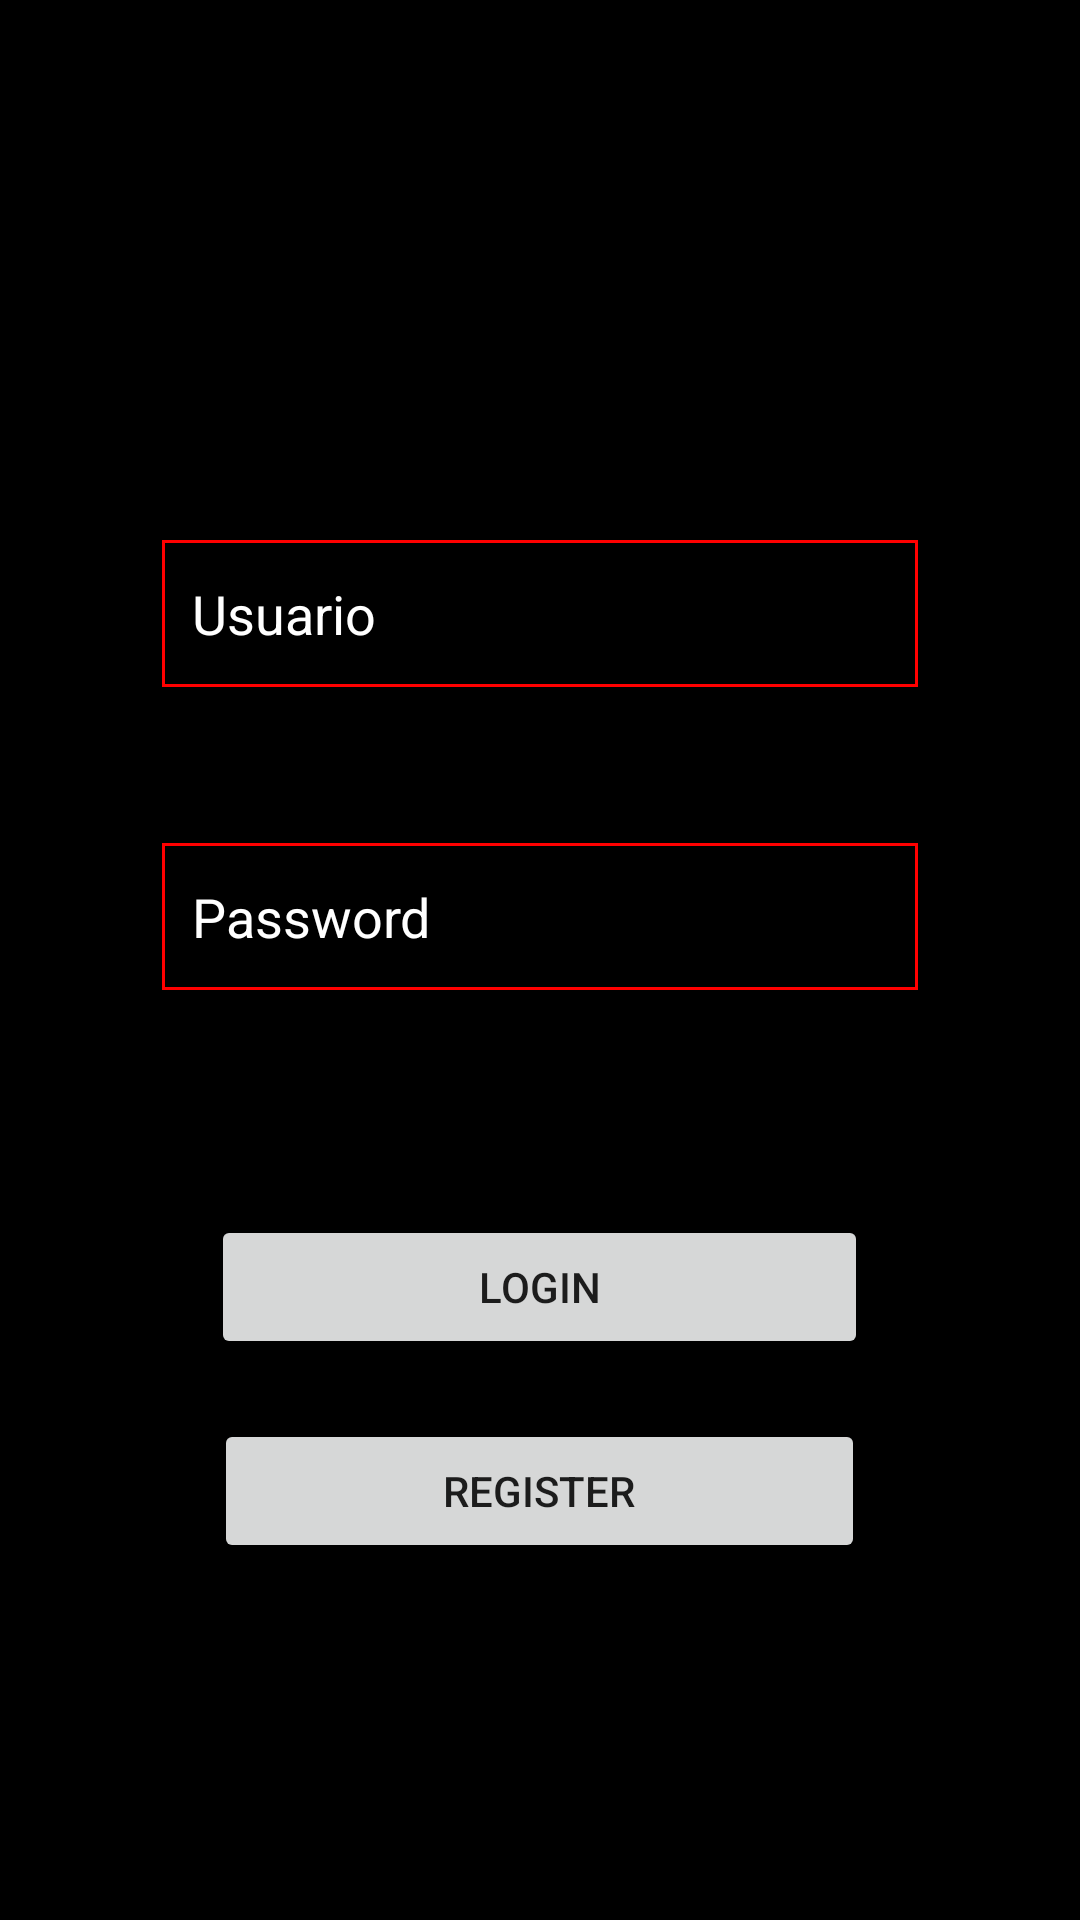

Here is an Android app screen rendered from its layout file. Give the layout XML and the strings, colors and styles it references.
<!-- AndroidManifest.xml: application theme Theme.SeeFilm -->
<!-- res/layout/fragment_login.xml -->
<?xml version="1.0" encoding="utf-8"?>
<LinearLayout xmlns:android="http://schemas.android.com/apk/res/android"
    xmlns:tools="http://schemas.android.com/tools"
    android:layout_width="match_parent"
    android:layout_height="match_parent"
    android:background="@color/black"
    android:baselineAligned="false"
    android:orientation="vertical"
    tools:context=".login">

    <Space
        android:layout_width="match_parent"
        android:layout_height="160dp" />

    <EditText
        android:id="@+id/textfieldUser"
        android:layout_width="252dp"
        android:layout_height="49dp"
        android:layout_gravity="center"
        android:layout_marginTop="20dp"
        android:background="@drawable/borde"
        android:ems="10"
        android:hint="Usuario"
        android:inputType="textPersonName"
        android:paddingLeft="10dp"
        android:textColor="@color/white"
        android:textColorHint="@color/white" />

    <Space
        android:layout_width="match_parent"
        android:layout_height="32dp" />

    <EditText
        android:id="@+id/textfieldPassword"
        android:layout_width="252dp"
        android:layout_height="49dp"
        android:layout_gravity="center"
        android:layout_marginTop="20dp"
        android:background="@drawable/borde"
        android:ems="10"
        android:hint="Password"
        android:inputType="textPassword"
        android:paddingLeft="10dp"
        android:textColor="@color/white"
        android:textColorHint="@color/white" />

    <Space
        android:layout_width="match_parent"
        android:layout_height="55dp" />

    <Button
        android:id="@+id/buttonLogin"
        android:layout_width="219dp"
        android:layout_height="wrap_content"
        android:layout_gravity="center"
        android:layout_marginTop="20dp"
        android:text="Login" />

    <Button
        android:id="@+id/buttonRegister"
        android:layout_width="217dp"
        android:layout_height="wrap_content"
        android:layout_gravity="center"
        android:layout_marginTop="20dp"
        android:text="Register" />
</LinearLayout>
<!-- resources referenced by this layout -->
<resources>
  <!-- drawable borde (drawable) -->
  <shape xmlns:android="http://schemas.android.com/apk/res/android">
      <stroke
          android:width="1dp"
          android:color="#ff0000" />
  </shape>
  <style name="Theme.SeeFilm" parent="Theme.MaterialComponents.DayNight.DarkActionBar">
          
          <item name="colorPrimary">@color/black</item>
          <item name="colorPrimaryVariant">@color/purple_700</item>
          <item name="colorOnPrimary">@color/white</item>
          
          <item name="colorSecondary">@color/teal_200</item>
          <item name="colorSecondaryVariant">@color/teal_700</item>
          <item name="colorOnSecondary">@color/black</item>
          
          <item name="android:statusBarColor">#ff0000</item>
          
      </style>
  <!-- not gathered from this repository: default colours our renderer supplied (Android Studio template values) -->
  <color name="purple_700">#FF3700B3</color>
  <color name="teal_200">#FF03DAC5</color>
  <color name="teal_700">#FF018786</color>
  <color name="black">#FF000000</color>
  <color name="white">#FFFFFFFF</color>
</resources>
